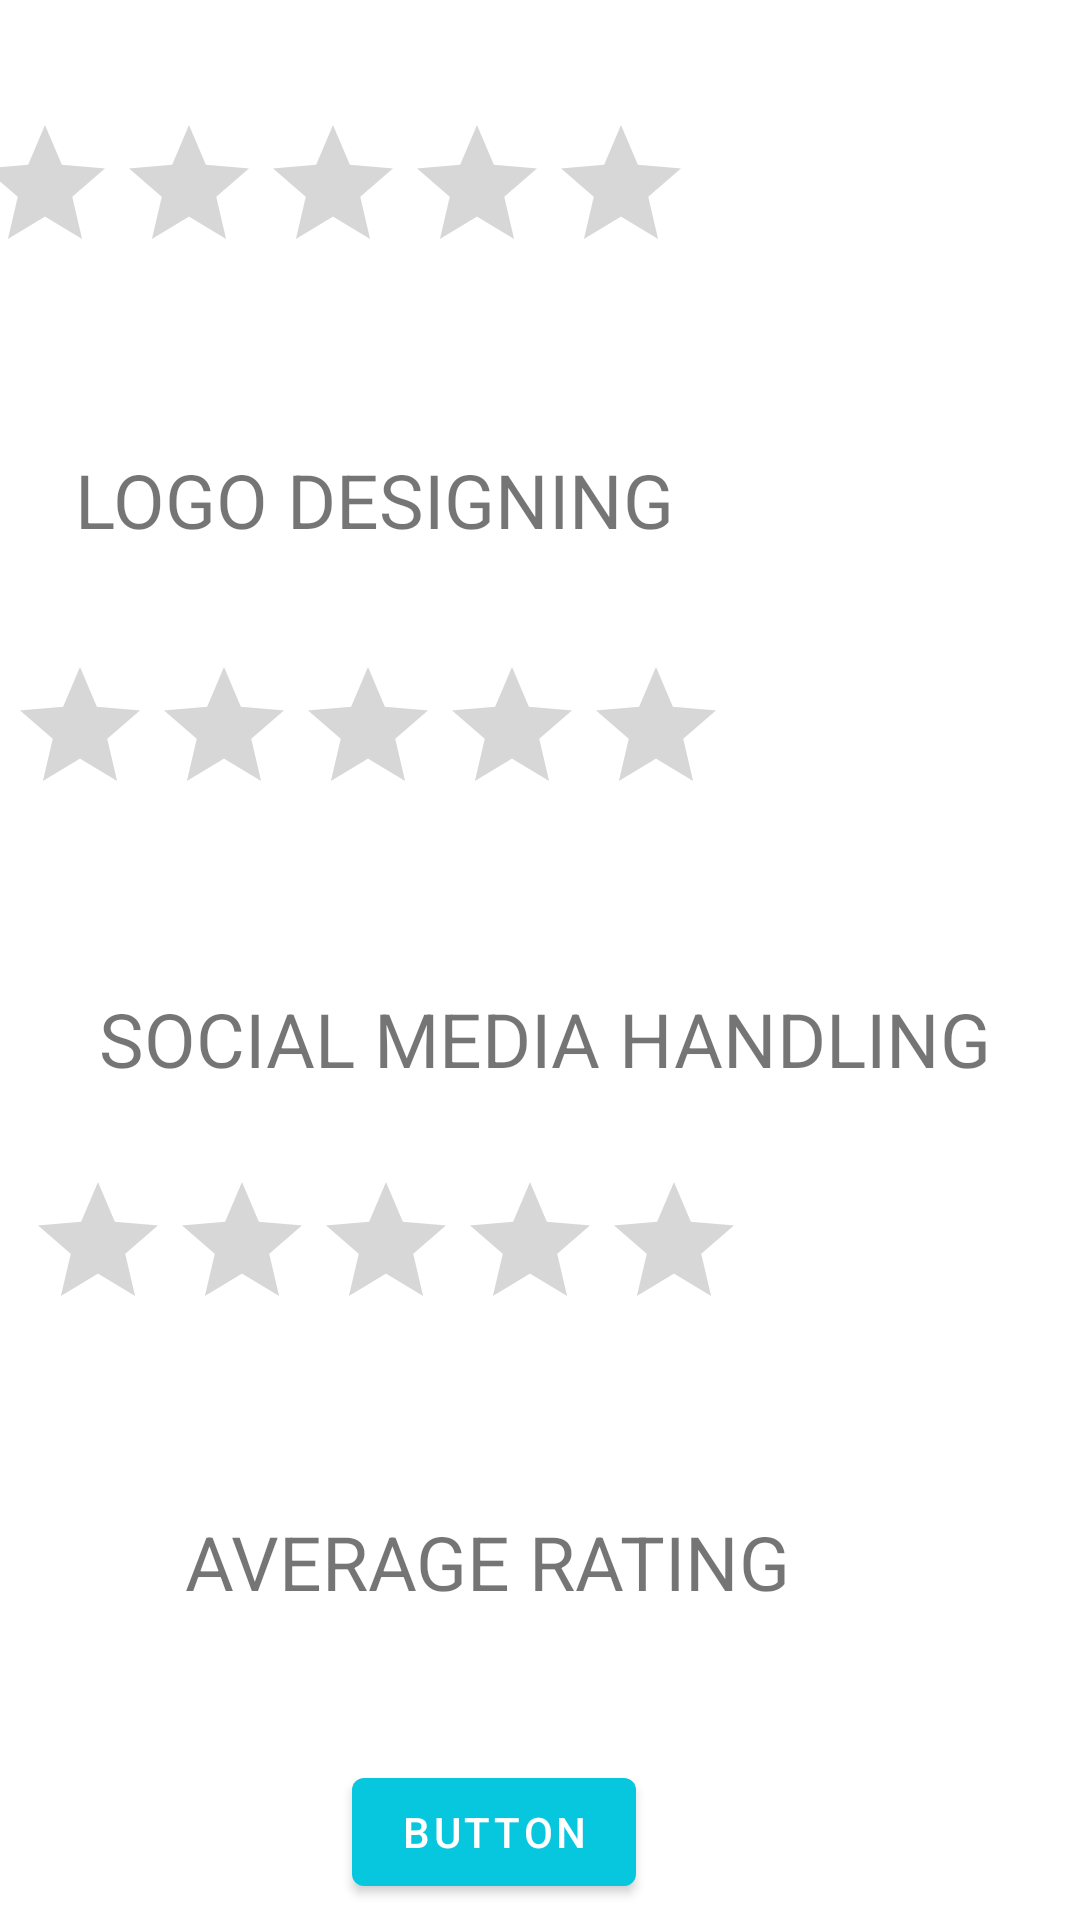

Layout XML and referenced resources for this Android screen:
<!-- AndroidManifest.xml: application theme Theme.EarningEthics -->
<!-- res/layout/activity_services.xml -->
<?xml version="1.0" encoding="utf-8"?>
<androidx.constraintlayout.widget.ConstraintLayout xmlns:android="http://schemas.android.com/apk/res/android"
    xmlns:app="http://schemas.android.com/apk/res-auto"
    xmlns:tools="http://schemas.android.com/tools"
    android:layout_width="match_parent"
    android:layout_height="match_parent"
    tools:context=".SERVICES">


    <TextView
        android:id="@+id/textView11"
        android:layout_width="wrap_content"
        android:layout_height="wrap_content"
        android:layout_marginStart="25dp"
        android:layout_marginTop="39dp"
        android:layout_marginEnd="328dp"
        android:layout_marginBottom="32dp"
        android:text="CONTENT DESIGNING"
        android:textSize="25sp"
        app:layout_constraintBottom_toTopOf="@+id/r1"
        app:layout_constraintEnd_toEndOf="parent"
        app:layout_constraintHorizontal_bias="0.026"
        app:layout_constraintStart_toStartOf="parent"
        app:layout_constraintTop_toTopOf="parent" />

    <TextView
        android:id="@+id/textView12"
        android:layout_width="wrap_content"
        android:layout_height="wrap_content"
        android:layout_marginStart="25dp"
        android:textSize="25sp"

        android:layout_marginEnd="328dp"
        android:layout_marginBottom="35dp"
        android:text="LOGO DESIGNING"
        app:layout_constraintBottom_toTopOf="@+id/r2"
        app:layout_constraintEnd_toEndOf="parent"
        app:layout_constraintHorizontal_bias="0.0"
        app:layout_constraintStart_toStartOf="parent"
        app:layout_constraintTop_toBottomOf="@+id/r1" />

    <TextView
        android:id="@+id/textView13"
        android:layout_width="wrap_content"
        android:layout_height="wrap_content"
        android:layout_marginStart="33dp"
        android:layout_marginEnd="320dp"
        android:layout_marginBottom="27dp"
        android:text="SOCIAL MEDIA HANDLING"

        android:textSize="25sp"
        app:layout_constraintBottom_toTopOf="@+id/r3"
        app:layout_constraintEnd_toEndOf="parent"
        app:layout_constraintHorizontal_bias="0.0"
        app:layout_constraintStart_toStartOf="parent"
        app:layout_constraintTop_toBottomOf="@+id/r2" />

    <RatingBar
        android:id="@+id/r1"
        android:layout_width="wrap_content"
        android:layout_height="wrap_content"
        android:layout_marginStart="16dp"
        android:layout_marginEnd="155dp"
        android:layout_marginBottom="55dp"
        app:layout_constraintBottom_toTopOf="@+id/textView12"
        app:layout_constraintEnd_toEndOf="parent"
        app:layout_constraintStart_toStartOf="parent"
        app:layout_constraintTop_toBottomOf="@+id/textView11" />

    <RatingBar
        android:id="@+id/r2"
        android:layout_width="wrap_content"
        android:layout_height="wrap_content"
        android:layout_marginStart="28dp"
        android:layout_marginEnd="143dp"
        android:layout_marginBottom="54dp"
        app:layout_constraintBottom_toTopOf="@+id/textView13"
        app:layout_constraintEnd_toEndOf="parent"
        app:layout_constraintStart_toStartOf="parent"
        app:layout_constraintTop_toBottomOf="@+id/textView12" />

    <RatingBar
        android:id="@+id/r3"
        android:layout_width="wrap_content"
        android:layout_height="wrap_content"
        android:layout_marginStart="34dp"
        android:layout_marginEnd="137dp"
        android:layout_marginBottom="260dp"
        app:layout_constraintBottom_toBottomOf="parent"
        app:layout_constraintEnd_toEndOf="parent"
        app:layout_constraintStart_toStartOf="parent"
        app:layout_constraintTop_toBottomOf="@+id/textView13" />

    <TextView
        android:id="@+id/average"
        android:layout_width="wrap_content"
        android:layout_height="wrap_content"
        android:layout_marginStart="162dp"
        android:layout_marginTop="97dp"
        android:layout_marginEnd="191dp"
        android:layout_marginBottom="143dp"
        android:text="AVERAGE RATING "
        android:textSize="25sp"

        app:layout_constraintBottom_toBottomOf="parent"
        app:layout_constraintEnd_toEndOf="parent"
        app:layout_constraintStart_toStartOf="parent"
        app:layout_constraintTop_toBottomOf="@+id/r3" />

    <Button
        android:id="@+id/btn2"
        android:layout_width="wrap_content"
        android:layout_height="wrap_content"
        android:layout_marginStart="143dp"
        android:layout_marginTop="60dp"
        android:layout_marginEnd="174dp"
        android:layout_marginBottom="16dp"
        android:text="Button"
        app:layout_constraintBottom_toBottomOf="parent"
        app:layout_constraintEnd_toEndOf="parent"
        app:layout_constraintStart_toStartOf="parent"
        app:layout_constraintTop_toBottomOf="@+id/average" />
</androidx.constraintlayout.widget.ConstraintLayout>
<!-- resources referenced by this layout -->
<resources>
  <style name="Theme.EarningEthics" parent="Theme.MaterialComponents.DayNight.DarkActionBar">
          
          <item name="colorPrimary">@color/teal_200</item>
          <item name="colorPrimaryVariant">@color/teal_200</item>
          <item name="colorOnPrimary">@color/white</item>
          
          <item name="colorSecondary">@color/teal_200</item>
          <item name="colorSecondaryVariant">@color/teal_700</item>
          <item name="colorOnSecondary">@color/black</item>
          
          <item name="android:statusBarColor" tools:targetApi="l">?attr/colorPrimaryVariant</item>
          
      </style>
  <color name="teal_200">#07C7DF</color>
  <color name="white">#FFFFFFFF</color>
  <color name="teal_700">#FF018786</color>
  <color name="black">#FF000000</color>
</resources>
